pico-8 play session: mixed d-pad (fixed 12-tick cycle)

[t = 1 s] mixed d-pad (1.2s cycle ×~1): → ← ↑ ↓ + 🅾/❎ taps, ~1s
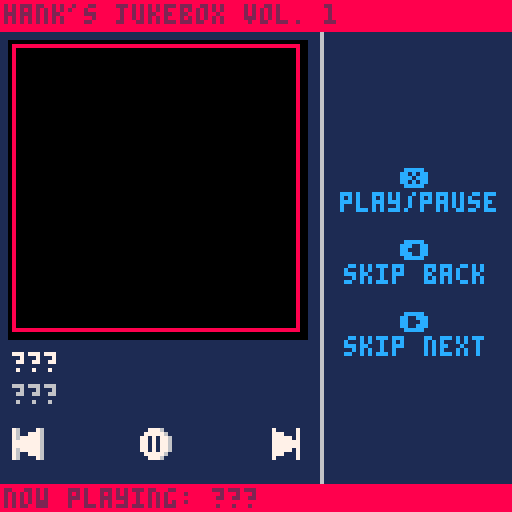

pico-8 cartridge
version 37
__lua__
--jukebox template
--by: hankdetank05

function _init()

	songs={
		"???",
		"???",
		"???"
	}
	
	artists={
		"???",
		"???",
		"???"
	}
	
	albums={
		"???",
		"???",
		"???"
	}
	
	years={
		"???",
		"???",
		"???"
	}
	
	patterns={
		-1,
		-1,
		-1
	}
	
	art={
		{x=64,y=0 ,w=64,h=64},
		{x=0 ,y=64,w=64,h=64},
		{x=64,y=64,w=64,h=64}
	}

	cur=1
	
	playing=false
	
	now_playing=""
	now_playing_dx=1
	
	current_song=songs[cur]
	current_artist=artists[cur]
	current_album=albums[cur]
	current_year=years[cur]
	
	art_dx=3
	art_dy=11
	art_dw=72
	art_dh=72
	
	btn_y=107
	
	button_diff=1
	
	--⬆️+🅾️+❎ to toggle photo mode
	debug=true
	in_photo_mode=false
	_draw=jukebox_mode
	⬆️released=true

end

function _update60()

	if debug then
		if btn(❎) 
		   and btn(🅾️) 
		   and btn(⬆️) 
		   and ⬆️released then
			if in_photo_mode then
				_draw=jukebox_mode
				in_photo_mode=false
			else
				_draw=photo_mode
				in_photo_mode=true
			end
			⬆️released=false
		elseif not(btn(⬆️)) then
			⬆️released=true
		end
	end

	if btnp(➡️) then
		
		cur+=1
		if cur>#songs then
			cur=1
		end
		if playing then
			music(patterns[cur])
			now_playing_dx=1
		end
		
	elseif btnp(⬅️) then
	
		cur-=1
		if cur<1 then
			cur=#songs
		end
		if playing then
			music(patterns[cur])
			now_playing_dx=1
		end
	
	elseif btnp(❎) and not(btn(🅾️) or btn(⬆️)) then
	
		if playing then
			music(-1)
			playing=false
			
		elseif cur<=#patterns then
			music(patterns[cur])
			playing=true
			
		end
	
	end
	
	current_song=songs[cur]
	current_artist=artists[cur]
	current_album=albums[cur]
	current_year=years[cur]
	current_art=art[cur]
	
	now_playing="now playing: "..songs[cur]
	
	if playing==true and #now_playing*4>126 then
		now_playing_dx-=1
		if abs(now_playing_dx)>#now_playing*4 then
			now_playing_dx=128
		end
	else
		now_playing_dx=1
	end

end

function jukebox_mode()

	// fill the screen dark blue
	cls(1)
	
	
	//draw the ui
	line(80,0,80,127,6)
	
	print("❎",100,6*7,12)
	print("play/pause",85,6*8,12)
	
	print("⬅️",100,6*10,12)
	print("skip back",86,6*11,12)
	
	print("➡️",100,6*13,12)
	print("skip next",86,6*14,12)
	
	rectfill(art_dx-1,art_dy-1,art_dx+1+art_dw,art_dy+1+art_dh,0)
	sspr(current_art.x,current_art.y,current_art.w,current_art.h,art_dx,art_dy,art_dw,art_dh)
	--rectfill(art_dx,art_dy,art_dx+art_dw,art_dy+art_dh,7)	//this is for debugging
	print(current_song,art_dx,88,7)
	print(current_artist,art_dx,96,6)
	
	--line(2,104,74,104,6)
	--line(2,104,10,104,8)
	
	--draw rw button
	local rw=16
	if btn(⬅️) then
		rw+=button_diff
	end
	spr(rw,art_dx,btn_y)
	
	--draw play/pause button
	if playing==true then
		playpause=32
	else
		playpause=48
	end
	if btn(❎) then
		playpause+=button_diff
	end
	spr(playpause,art_dx+32,btn_y)
	
	--draw ff button
	local ff=0
	if btn(➡️) then
		ff+=button_diff
	end
	spr(ff,art_dx+64,btn_y)

	// draw top bar
	rectfill(0,0,127,7,8)
	print("hank's jukebox vol. 1",1,1,2)
	
	--[[
	// draw album art and ui
	rectfill(0,88,127,120,0)
	if current_song==songs[1] then
		sspr(8,0,32,32,art_x,art_y,art_w,art_h)
	elseif current_song==songs[2] then
		sspr(48,0,32,32,art_x,art_y,art_w,art_h)
	elseif current_song==songs[3] then
		sspr(88,0,32,32,art_x,art_y,art_w,art_h)
	end
	print(current_song,34,90,7)
	print(current_artist,34,98,7)
	print(current_album,34,106,7)
	print(current_year,34,114,7)
	--]]
	
	// draw bottom bar
	rectfill(0,121,127,127,8)
	if playing then
		print(now_playing,now_playing_dx,122,2)		
	else
		print("paused",1,122,2)
	end
	
	// these are for debugging
	--print(stat(24),96,64,0)
	--print(stat(16),96,70,0)
	--print(stat(17),96,76,0)
	--print(stat(18),96,82,0)
	--print(stat(19),96,88,0)

end

function photo_mode()
	cls()
	local draw_pos={
		{x=0,y=0},
		{x=64,y=0},
		{x=0,y=64},
		{x=64,y=64,size=64},
		{x=0,y=64,w=128,h=64}
	}
	if #songs>1 then
		for i=1,#art do
			sspr(art[i].x,art[i].y,art[i].w,art[i].h,draw_pos[i].x,draw_pos[i].y)
		end
	else
		sspr(art[1].x,art[1].y,art[1].w,art[1].h,32,0)
	end
	if #songs==3 then
		sspr(32,0,32,32,draw_pos[4].x,draw_pos[4].y,draw_pos[4].size,draw_pos[4].size)
	elseif #songs<=2 then
		sspr(0,32,64,32,draw_pos[5].x,draw_pos[5].y,draw_pos[5].w,draw_pos[5].h)
	end
end
-->8
--tab 1: sfx index

--[[

key
---
??? = song 1
??? = song 2
??? = song 3
---

count
---
??? : 00/64 : 00%
??? : 00/64 : 00%
??? : 00/64 : 00%
---

sfx
---
01
02
03
04
05
06
07
08
09
10
11
12
13
14
15
16
17
18
19
20
21
22
23
24
25
26
27
28
29
30
31
32
33
34
35
36
37
38
39
40
41
42
43
44
45
46
47
48
49
50
51
52
53
54
55
56
57
58
59
60
61
62
63
64
---

--]]
-->8
--tab 2: percussion

--[[
bass drum = c 1?43
?	for more punchy sound, try
		different instrumnets

snare drum = c ?615
?	(start with 3) the higher the
		pitch, the more the sound
		will cut through everything
		else in the track

cymbal bell = d#5?15
?	(start with 2) try
		experimenting with the
		instrument, see what you like

cool sound = d#2?13
?	(start with 3) experiment
		with the instrument
--]]
__gfx__
76000076070000070005556055555055111111111111111111111111111111118888888888888888888888888888888888888888888888888888888888888888
77760076077700070005555650550005188111118811888888118811111111118000000000000000000000000000000000000000000000000000000000000008
77777676077777070005560050500005188111118811888888118811111111118000000000000000000000000000000000000000000000000000000000000008
77777776077777770005560050000005188111118818811118818811111111118000000000000000000000000000000000000000000000000000000000000008
77777776077777770555560050000005188111118818811118818811111111118000000000000000000000000000000000000000000000000000000000000008
77777676077777075555560050000505118811188118811118818811111111118000000000000000000000000000000000000000000000000000000000000008
77760076077700075555560050005505118811188118811118818811111111118000000000000000000000000000000000000000000000000000000000000008
76000076070000070555600055055555118811188118811118818811111111118000000000000000000000000000000000000000000000000000000000000008
76000076070000070000555088888088118811188118811118818811111111118000000000000000000000000000000000000000000000000000000000000008
76007776070007770000555580880008111881881118811118818811111111118000000000000000000000000000000000000000000000000000000000000008
76777776070777770000550080800008111881881118811118818811111111118000000000000000000000000000000000000000000000000000000000000008
77777776077777770000550080000008111881881118811118818811111111118000000000000000000000000000000000000000000000000000000000000008
77777776077777770055550080000008111881881118811118818811111111118000000000000000000000000000000000000000000000000000000000000008
76777776070777770555550080000808111188811111888888118888888118818000000000000000000000000000000000000000000000000000000000000008
76007776070007770555550080008808111188811111888888118888888118818000000000000000000000000000000000000000000000000000000000000008
76000076070000070055500088088888111111111111111111111111111111118000000000000000000000000000000000000000000000000000000000000008
00777600000777000000055588888088111111111111111111111111111111118000000000000000000000000000000000000000000000000000000000000008
07777760007777705500005580880008111881111118811111111144441111118000000000000000000000000000000000000000000000000000000000000008
77070776077070770050050580800008111888111188811111114499994411118000000000000000000000000000000000000000000000000000000000000008
77070776077070770005500080088008111188111188111111149994499941118000000000000000000000000000000000000000000000000000000000000008
77070776077070770005500080088008111188811888111111149444444941118000000000000000000000000000000000000000000000000000000000000008
77070776077070770050050580000808111118888881111111666444444666118000000000000000000000000000000000000000000000000000000000000008
077777600077777055000055800088081111118888111111118882ffff2888118000000000000000000000000000000000000000000000000000000000000008
007776000007770000000555880888881111118888111111116662ffff2666118000000000000000000000000000000000000000000000000000000000000008
00777600000777000000088800000000111111888811111111495555555594118000000000000000000000000000000000000000000000000000000000000008
07077760007077708800008800000000111111888811111111495444444594118000000000000000000000000000000000000000000000000000000000000008
77007776077007770080080800000000111118888881111111495444444594118000000000000000000000000000000000000000000000000000000000000008
77000776077000770008800000000000111188811888111111495444444594118000000000000000000000000000000000000000000000000000000000000008
77000776077000770008800000000000111188111188111111445444444544118000000000000000000000000000000000000000000000000000000000000008
77007776077007770080080800000000111888111188811111445555555544118000000000000000000000000000000000000000000000000000000000000008
07077760007077708800008800000000111881111118811111441111111144118000000000000000000000000000000000000000000000000000000000000008
00777600000777000000088800000000111111111111111111111111111111118000000000000000000000000000000000000000000000000000000000000008
11111111111111111111111111111111111111111111111111111111111111118000000000000000000000000000000000000000000000000000000000000008
11111111881881111881881111881888888881888888111118888111881118818000000000000000000000000000000000000000000000000000000000000008
11111111881881111881881118881888888881888888811188888811881118818000000000000000000000000000000000000000000000000000000000000008
11111111881881111881881188811881111111881118811188118811888188818000000000000000000000000000000000000000000000000000000000000008
11111111881881111881881888111881111111881118811888118881188188118000000000000000000000000000000000000000000000000000000000000008
11111111881881111881888881111881111111881118811881111881188888118000000000000000000000000000000000000000000000000000000000000008
11111111881881111881888811111888888111888888811881111881118881118000000000000000000000000000000000000000000000000000000000000008
11111111881881111881888111111888888111888888111881111881118881118000000000000000000000000000000000000000000000000000000000000008
11111111881881111881888811111881111111888888811881111881118881118000000000000000000000000000000000000000000000000000000000000008
11111111881881111881888881111881111111881118881881111881118881118000000000000000000000000000000000000000000000000000000000000008
11111111881881111881881881111881111111881111881881111881188888118000000000000000000000000000000000000000000000000000000000000008
11111111881888118881881888111881111111881111881888118881188188118000000000000000000000000000000000000000000000000000000000000008
18811111881188118811881188811881111111881118881188118811888188818000000000000000000000000000000000000000000000000000000000000008
18881118881188888811881118881888888881888888811188888811881118818000000000000000000000000000000000000000000000000000000000000008
11888888811118888111881111881888888881888888111118888111881118818000000000000000000000000000000000000000000000000000000000000008
11188888111111111111111111111111111111111111111111111111111111118000000000000000000000000000000000000000000000000000000000000008
11111111111111111111111111111111111111111111111111111111111111118000000000000000000000000000000000000000000000000000000000000008
18811111881188888811881111111111111881111118811111111144441111118000000000000000000000000000000000000000000000000000000000000008
18811111881188888811881111111111111888111188811111114499994411118000000000000000000000000000000000000000000000000000000000000008
18811111881881111881881111111111111188111188111111149994499941118000000000000000000000000000000000000000000000000000000000000008
18811111881881111881881111111111111188811888111111149444444941118000000000000000000000000000000000000000000000000000000000000008
11881118811881111881881111111111111118888881111111666444444666118000000000000000000000000000000000000000000000000000000000000008
118811188118811118818811111111111111118888111111118882ffff2888118000000000000000000000000000000000000000000000000000000000000008
118811188118811118818811111111111111118888111111116662ffff2666118000000000000000000000000000000000000000000000000000000000000008
11881118811881111881881111111111111111888811111111495555555594118000000000000000000000000000000000000000000000000000000000000008
11188188111881111881881111111111111111888811111111495444444594118000000000000000000000000000000000000000000000000000000000000008
11188188111881111881881111111111111118888881111111495444444594118000000000000000000000000000000000000000000000000000000000000008
11188188111881111881881111111111111188811888111111495444444594118000000000000000000000000000000000000000000000000000000000000008
11188188111881111881881111111111111188111188111111445444444544118000000000000000000000000000000000000000000000000000000000000008
11118881111188888811888888811881111888111188811111445555555544118000000000000000000000000000000000000000000000000000000000000008
11118881111188888811888888811881111881111118811111441111111144118000000000000000000000000000000000000000000000000000000000000008
11111111111111111111111111111111111111111111111111111111111111118888888888888888888888888888888888888888888888888888888888888888
88888888888888888888888888888888888888888888888888888888888888888888888888888888888888888888888888888888888888888888888888888888
80000000000000000000000000000000000000000000000000000000000000088000000000000000000000000000000000000000000000000000000000000008
80000000000000000000000000000000000000000000000000000000000000088000000000000000000000000000000000000000000000000000000000000008
80000000000000000000000000000000000000000000000000000000000000088000000000000000000000000000000000000000000000000000000000000008
80000000000000000000000000000000000000000000000000000000000000088000000000000000000000000000000000000000000000000000000000000008
80000000000000000000000000000000000000000000000000000000000000088000000000000000000000000000000000000000000000000000000000000008
80000000000000000000000000000000000000000000000000000000000000088000000000000000000000000000000000000000000000000000000000000008
80000000000000000000000000000000000000000000000000000000000000088000000000000000000000000000000000000000000000000000000000000008
80000000000000000000000000000000000000000000000000000000000000088000000000000000000000000000000000000000000000000000000000000008
80000000000000000000000000000000000000000000000000000000000000088000000000000000000000000000000000000000000000000000000000000008
80000000000000000000000000000000000000000000000000000000000000088000000000000000000000000000000000000000000000000000000000000008
80000000000000000000000000000000000000000000000000000000000000088000000000000000000000000000000000000000000000000000000000000008
80000000000000000000000000000000000000000000000000000000000000088000000000000000000000000000000000000000000000000000000000000008
80000000000000000000000000000000000000000000000000000000000000088000000000000000000000000000000000000000000000000000000000000008
80000000000000000000000000000000000000000000000000000000000000088000000000000000000000000000000000000000000000000000000000000008
80000000000000000000000000000000000000000000000000000000000000088000000000000000000000000000000000000000000000000000000000000008
80000000000000000000000000000000000000000000000000000000000000088000000000000000000000000000000000000000000000000000000000000008
80000000000000000000000000000000000000000000000000000000000000088000000000000000000000000000000000000000000000000000000000000008
80000000000000000000000000000000000000000000000000000000000000088000000000000000000000000000000000000000000000000000000000000008
80000000000000000000000000000000000000000000000000000000000000088000000000000000000000000000000000000000000000000000000000000008
80000000000000000000000000000000000000000000000000000000000000088000000000000000000000000000000000000000000000000000000000000008
80000000000000000000000000000000000000000000000000000000000000088000000000000000000000000000000000000000000000000000000000000008
80000000000000000000000000000000000000000000000000000000000000088000000000000000000000000000000000000000000000000000000000000008
80000000000000000000000000000000000000000000000000000000000000088000000000000000000000000000000000000000000000000000000000000008
80000000000000000000000000000000000000000000000000000000000000088000000000000000000000000000000000000000000000000000000000000008
80000000000000000000000000000000000000000000000000000000000000088000000000000000000000000000000000000000000000000000000000000008
80000000000000000000000000000000000000000000000000000000000000088000000000000000000000000000000000000000000000000000000000000008
80000000000000000000000000000000000000000000000000000000000000088000000000000000000000000000000000000000000000000000000000000008
80000000000000000000000000000000000000000000000000000000000000088000000000000000000000000000000000000000000000000000000000000008
80000000000000000000000000000000000000000000000000000000000000088000000000000000000000000000000000000000000000000000000000000008
80000000000000000000000000000000000000000000000000000000000000088000000000000000000000000000000000000000000000000000000000000008
80000000000000000000000000000000000000000000000000000000000000088000000000000000000000000000000000000000000000000000000000000008
80000000000000000000000000000000000000000000000000000000000000088000000000000000000000000000000000000000000000000000000000000008
80000000000000000000000000000000000000000000000000000000000000088000000000000000000000000000000000000000000000000000000000000008
80000000000000000000000000000000000000000000000000000000000000088000000000000000000000000000000000000000000000000000000000000008
80000000000000000000000000000000000000000000000000000000000000088000000000000000000000000000000000000000000000000000000000000008
80000000000000000000000000000000000000000000000000000000000000088000000000000000000000000000000000000000000000000000000000000008
80000000000000000000000000000000000000000000000000000000000000088000000000000000000000000000000000000000000000000000000000000008
80000000000000000000000000000000000000000000000000000000000000088000000000000000000000000000000000000000000000000000000000000008
80000000000000000000000000000000000000000000000000000000000000088000000000000000000000000000000000000000000000000000000000000008
80000000000000000000000000000000000000000000000000000000000000088000000000000000000000000000000000000000000000000000000000000008
80000000000000000000000000000000000000000000000000000000000000088000000000000000000000000000000000000000000000000000000000000008
80000000000000000000000000000000000000000000000000000000000000088000000000000000000000000000000000000000000000000000000000000008
80000000000000000000000000000000000000000000000000000000000000088000000000000000000000000000000000000000000000000000000000000008
80000000000000000000000000000000000000000000000000000000000000088000000000000000000000000000000000000000000000000000000000000008
80000000000000000000000000000000000000000000000000000000000000088000000000000000000000000000000000000000000000000000000000000008
80000000000000000000000000000000000000000000000000000000000000088000000000000000000000000000000000000000000000000000000000000008
80000000000000000000000000000000000000000000000000000000000000088000000000000000000000000000000000000000000000000000000000000008
80000000000000000000000000000000000000000000000000000000000000088000000000000000000000000000000000000000000000000000000000000008
80000000000000000000000000000000000000000000000000000000000000088000000000000000000000000000000000000000000000000000000000000008
80000000000000000000000000000000000000000000000000000000000000088000000000000000000000000000000000000000000000000000000000000008
80000000000000000000000000000000000000000000000000000000000000088000000000000000000000000000000000000000000000000000000000000008
80000000000000000000000000000000000000000000000000000000000000088000000000000000000000000000000000000000000000000000000000000008
80000000000000000000000000000000000000000000000000000000000000088000000000000000000000000000000000000000000000000000000000000008
80000000000000000000000000000000000000000000000000000000000000088000000000000000000000000000000000000000000000000000000000000008
80000000000000000000000000000000000000000000000000000000000000088000000000000000000000000000000000000000000000000000000000000008
80000000000000000000000000000000000000000000000000000000000000088000000000000000000000000000000000000000000000000000000000000008
80000000000000000000000000000000000000000000000000000000000000088000000000000000000000000000000000000000000000000000000000000008
80000000000000000000000000000000000000000000000000000000000000088000000000000000000000000000000000000000000000000000000000000008
80000000000000000000000000000000000000000000000000000000000000088000000000000000000000000000000000000000000000000000000000000008
80000000000000000000000000000000000000000000000000000000000000088000000000000000000000000000000000000000000000000000000000000008
80000000000000000000000000000000000000000000000000000000000000088000000000000000000000000000000000000000000000000000000000000008
80000000000000000000000000000000000000000000000000000000000000088000000000000000000000000000000000000000000000000000000000000008
88888888888888888888888888888888888888888888888888888888888888888888888888888888888888888888888888888888888888888888888888888888
